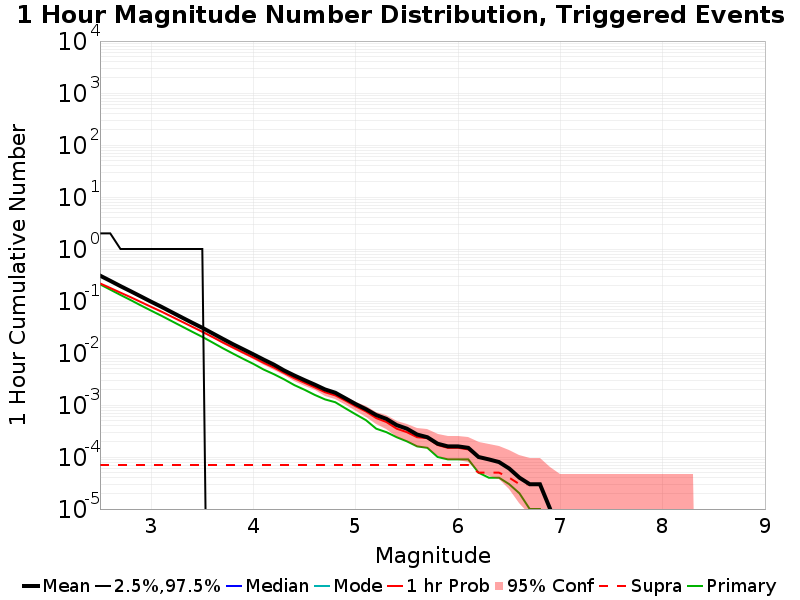

Values plotted in this chart, from the file beside it:
Mag, Mean, 2.5 %ile, 97.5 %ile, Median, Mode, 1 hr Probability, 1 hr Supra-Seis Prob, Primary Aftershocks Mean
2.5, 0.308, 0.0, 2.0, 0.0, 0.0, 0.218, 7.0E-5, 0.209
2.6, 0.2446, 0.0, 2.0, 0.0, 0.0, 0.1782, 7.0E-5, 0.1655
2.7, 0.1932, 0.0, 1.0, 0.0, 0.0, 0.1446, 7.0E-5, 0.1307
2.8, 0.154, 0.0, 1.0, 0.0, 0.0, 0.1182, 7.0E-5, 0.1041
2.9, 0.1222, 0.0, 1.0, 0.0, 0.0, 0.09549, 7.0E-5, 0.08207
3.0, 0.09673, 0.0, 1.0, 0.0, 0.0, 0.07703, 7.0E-5, 0.06518
3.1, 0.07737, 0.0, 1.0, 0.0, 0.0, 0.06261, 7.0E-5, 0.05204
3.2, 0.06107, 0.0, 1.0, 0.0, 0.0, 0.05007, 7.0E-5, 0.04108
3.3, 0.0483, 0.0, 1.0, 0.0, 0.0, 0.04006, 7.0E-5, 0.03248
3.4, 0.03826, 0.0, 1.0, 0.0, 0.0, 0.03201, 7.0E-5, 0.02569
3.5, 0.03051, 0.0, 1.0, 0.0, 0.0, 0.02565, 7.0E-5, 0.02041
3.6, 0.02391, 0.0, 0.0, 0.0, 0.0, 0.02027, 7.0E-5, 0.01593
3.7, 0.01873, 0.0, 0.0, 0.0, 0.0, 0.01598, 7.0E-5, 0.01236
3.8, 0.01474, 0.0, 0.0, 0.0, 0.0, 0.01274, 7.0E-5, 0.00974
3.9, 0.01178, 0.0, 0.0, 0.0, 0.0, 0.01017, 7.0E-5, 0.00771
4.0, 0.0094, 0.0, 0.0, 0.0, 0.0, 0.00816, 7.0E-5, 0.00616
4.1, 0.00745, 0.0, 0.0, 0.0, 0.0, 0.00647, 7.0E-5, 0.0048
4.2, 0.00597, 0.0, 0.0, 0.0, 0.0, 0.00525, 7.0E-5, 0.00391
4.3, 0.00461, 0.0, 0.0, 0.0, 0.0, 0.00413, 7.0E-5, 0.00311
4.4, 0.00369, 0.0, 0.0, 0.0, 0.0, 0.00327, 7.0E-5, 0.00241
4.5, 0.003, 0.0, 0.0, 0.0, 0.0, 0.00267, 7.0E-5, 0.00196
4.6, 0.00246, 0.0, 0.0, 0.0, 0.0, 0.00218, 7.0E-5, 0.00156
4.7, 0.00199, 0.0, 0.0, 0.0, 0.0, 0.00176, 7.0E-5, 0.00128
4.8, 0.00172, 0.0, 0.0, 0.0, 0.0, 0.00153, 7.0E-5, 0.00113
4.9, 0.00134, 0.0, 0.0, 0.0, 0.0, 0.00121, 7.0E-5, 8.6E-4
5.0, 0.00104, 0.0, 0.0, 0.0, 0.0, 9.4E-4, 7.0E-5, 6.6E-4
5.1, 8.3E-4, 0.0, 0.0, 0.0, 0.0, 7.5E-4, 7.0E-5, 5.1E-4
5.2, 6.4E-4, 0.0, 0.0, 0.0, 0.0, 5.6E-4, 7.0E-5, 3.5E-4
5.3, 5.4E-4, 0.0, 0.0, 0.0, 0.0, 4.7E-4, 7.0E-5, 3.0E-4
5.4, 4.1E-4, 0.0, 0.0, 0.0, 0.0, 3.5E-4, 7.0E-5, 2.4E-4
5.5, 3.5E-4, 0.0, 0.0, 0.0, 0.0, 3.0E-4, 7.0E-5, 2.0E-4
5.6, 2.7E-4, 0.0, 0.0, 0.0, 0.0, 2.4E-4, 7.0E-5, 1.6E-4
5.7, 2.4E-4, 0.0, 0.0, 0.0, 0.0, 2.3E-4, 7.0E-5, 1.5E-4
5.8, 1.8E-4, 0.0, 0.0, 0.0, 0.0, 1.7E-4, 7.0E-5, 1.0E-4
5.9, 1.6E-4, 0.0, 0.0, 0.0, 0.0, 1.5E-4, 7.0E-5, 9.0E-5
6.0, 1.6E-4, 0.0, 0.0, 0.0, 0.0, 1.5E-4, 7.0E-5, 9.0E-5
6.1, 1.5E-4, 0.0, 0.0, 0.0, 0.0, 1.4E-4, 7.0E-5, 9.0E-5
6.2, 1.0E-4, 0.0, 0.0, 0.0, 0.0, 1.0E-4, 5.0E-5, 5.0E-5
6.3, 9.0E-5, 0.0, 0.0, 0.0, 0.0, 9.0E-5, 5.0E-5, 4.0E-5
6.4, 8.0E-5, 0.0, 0.0, 0.0, 0.0, 8.0E-5, 5.0E-5, 4.0E-5
6.5, 6.0E-5, 0.0, 0.0, 0.0, 0.0, 6.0E-5, 4.0E-5, 3.0E-5
6.6, 4.0E-5, 0.0, 0.0, 0.0, 0.0, 4.0E-5, 3.0E-5, 2.0E-5
6.7, 3.0E-5, 0.0, 0.0, 0.0, 0.0, 3.0E-5, 3.0E-5, 1.0E-5
6.8, 3.0E-5, 0.0, 0.0, 0.0, 0.0, 3.0E-5, 3.0E-5, 1.0E-5
6.9, 1.0E-5, 0.0, 0.0, 0.0, 0.0, 1.0E-5, 1.0E-5, 0.0
7.0, 0.0, 0.0, 0.0, 0.0, 0.0, 0.0, 0.0, 0.0
7.1, 0.0, 0.0, 0.0, 0.0, 0.0, 0.0, 0.0, 0.0
7.2, 0.0, 0.0, 0.0, 0.0, 0.0, 0.0, 0.0, 0.0
7.3, 0.0, 0.0, 0.0, 0.0, 0.0, 0.0, 0.0, 0.0
7.4, 0.0, 0.0, 0.0, 0.0, 0.0, 0.0, 0.0, 0.0
7.5, 0.0, 0.0, 0.0, 0.0, 0.0, 0.0, 0.0, 0.0
7.6, 0.0, 0.0, 0.0, 0.0, 0.0, 0.0, 0.0, 0.0
7.7, 0.0, 0.0, 0.0, 0.0, 0.0, 0.0, 0.0, 0.0
7.8, 0.0, 0.0, 0.0, 0.0, 0.0, 0.0, 0.0, 0.0
7.9, 0.0, 0.0, 0.0, 0.0, 0.0, 0.0, 0.0, 0.0
8.0, 0.0, 0.0, 0.0, 0.0, 0.0, 0.0, 0.0, 0.0
8.1, 0.0, 0.0, 0.0, 0.0, 0.0, 0.0, 0.0, 0.0
8.2, 0.0, 0.0, 0.0, 0.0, 0.0, 0.0, 0.0, 0.0
8.3, 0.0, 0.0, 0.0, 0.0, 0.0, 0.0, 0.0, 0.0
8.4, 0.0, 0.0, 0.0, 0.0, 0.0, 0.0, 0.0, 0.0
... 6 more rows
